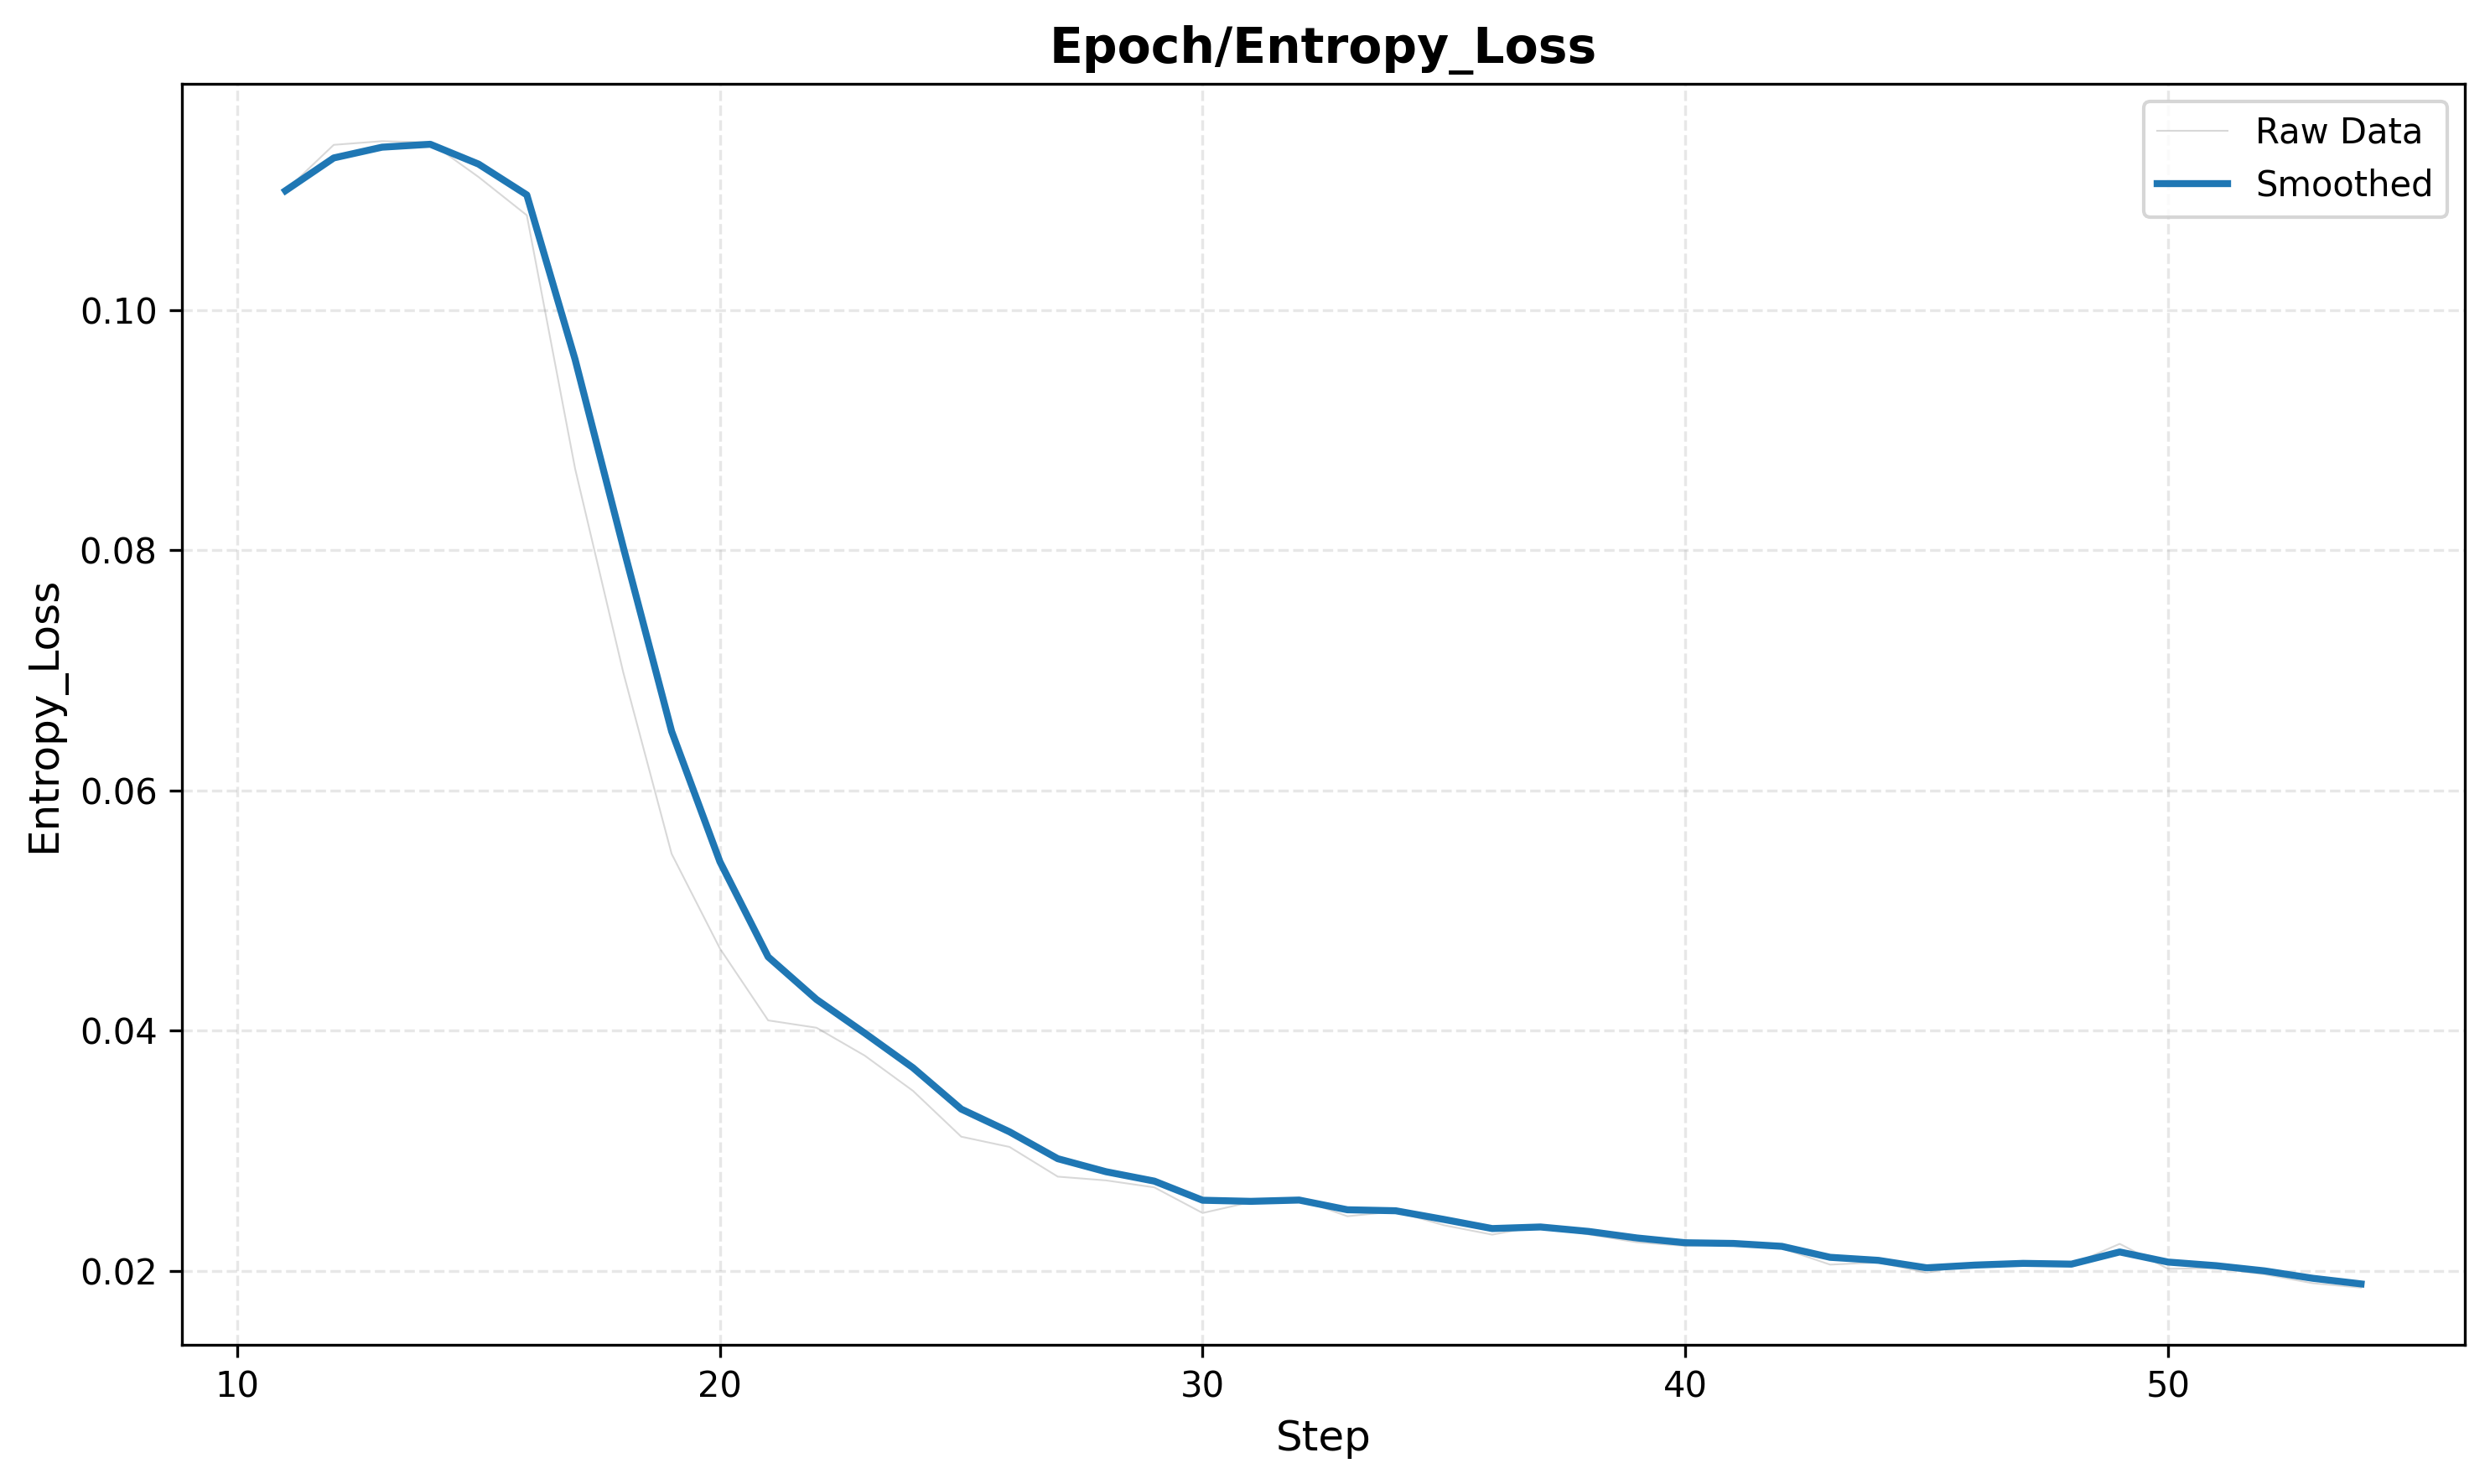

The table this chart was drawn from, first rows:
step, value, value_smooth
11, 0.1099, 0.1099
12, 0.1137, 0.1126
13, 0.114, 0.1135
14, 0.1139, 0.1138
15, 0.1111, 0.1121
16, 0.1079, 0.1096
17, 0.08678, 0.09587
18, 0.06979, 0.08021
19, 0.05472, 0.06491
20, 0.04683, 0.05406
21, 0.04085, 0.04613
22, 0.04024, 0.0426
23, 0.03792, 0.03979
24, 0.03498, 0.03691
25, 0.03117, 0.03346
26, 0.03031, 0.03157
27, 0.02784, 0.02934
28, 0.02753, 0.02825
29, 0.02695, 0.02747
30, 0.02482, 0.02588
31, 0.02572, 0.02579
32, 0.02597, 0.02589
33, 0.02454, 0.02508
34, 0.02495, 0.025
35, 0.0238, 0.02428
36, 0.02301, 0.02352
37, 0.02374, 0.02365
38, 0.02303, 0.02328
39, 0.02237, 0.02274
40, 0.02207, 0.02234
41, 0.02224, 0.02228
42, 0.02188, 0.02204
43, 0.02052, 0.02113
44, 0.0207, 0.02087
45, 0.01984, 0.02025
46, 0.02063, 0.02048
47, 0.02072, 0.02062
48, 0.02052, 0.02056
49, 0.02225, 0.02157
50, 0.02017, 0.02073
51, 0.02023, 0.02043
52, 0.01971, 0.02
53, 0.01897, 0.01938
54, 0.0186, 0.01891
